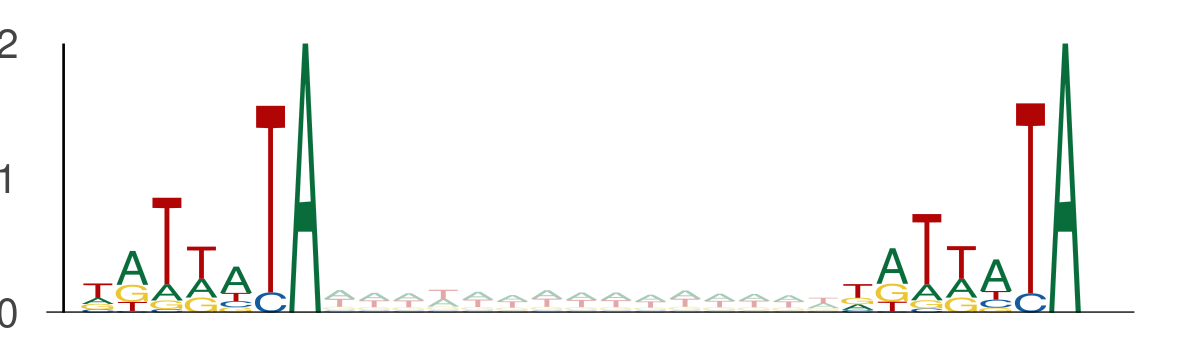

Values plotted in this chart, from the file beside it:
seq_index, start_position, end_position, is_reversed_complement
11250, 108, 115, 0
11250, 130, 137, 0
421, 38, 45, 0
421, 60, 67, 0
8659, 113, 120, 0
8659, 135, 142, 0
10453, 72, 79, 0
10453, 94, 101, 0
1170, 89, 96, 0
1170, 111, 118, 0
1170, 67, 74, 0
1170, 89, 96, 0
1170, 82, 89, 0
1170, 104, 111, 0
7653, 112, 119, 0
7653, 134, 141, 0
11109, 30, 37, 0
11109, 52, 59, 0
13270, 78, 85, 0
13270, 100, 107, 0
7291, 8, 15, 0
7291, 30, 37, 0
11844, 77, 84, 0
11844, 99, 106, 0
8914, 5, 12, 0
8914, 27, 34, 0
3091, 88, 95, 0
3091, 110, 117, 0
5549, 32, 39, 0
5549, 54, 61, 0
12806, 11, 18, 0
12806, 33, 40, 0
5810, 115, 122, 0
5810, 137, 144, 0
13391, 24, 31, 0
13391, 46, 53, 0
5725, 68, 75, 0
5725, 90, 97, 0
6465, 80, 87, 0
6465, 102, 109, 0
4841, 93, 100, 0
4841, 115, 122, 0
4841, 133, 140, 0
4841, 155, 162, 0
7089, 81, 88, 0
7089, 103, 110, 0
320, 92, 99, 0
320, 114, 121, 0
12773, 85, 92, 0
12773, 107, 114, 0
5446, 101, 108, 0
5446, 123, 130, 0
4472, 43, 50, 0
4472, 65, 72, 0
12539, 118, 125, 0
12539, 140, 147, 0
2631, 45, 52, 0
2631, 67, 74, 0
8820, 63, 70, 0
8820, 85, 92, 0
... 3,420 more rows
